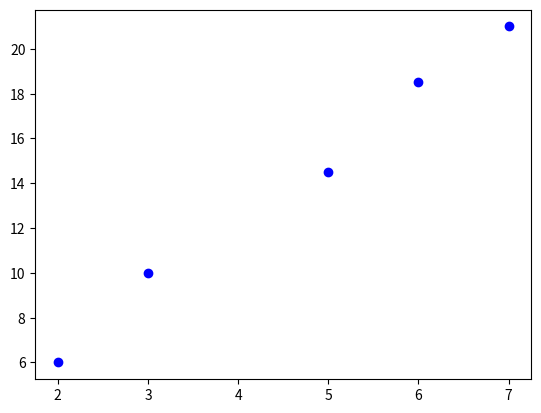

Write the Python code that produced this figure.
#!/usr/bin/env python
# -*- coding:utf-8 -*-
__author__ = 'MFC'
__time__ = '2019-05-06 15:58'

import matplotlib.pyplot as plt
import numpy as np

# 假设有一组特征x为2、3、5、7、6，标签y为6、10、14.5、21、18.5，将两者之间的关系用散点图进行展现

X = np.array([2, 3, 5, 7, 6]).reshape(-1, 1)  # -1表示基于另一个确定的值

y = np.array([6, 10, 14.5, 21, 18.5])
plt.scatter(X, y, color='blue')

plt.show()  # 显示绘图
